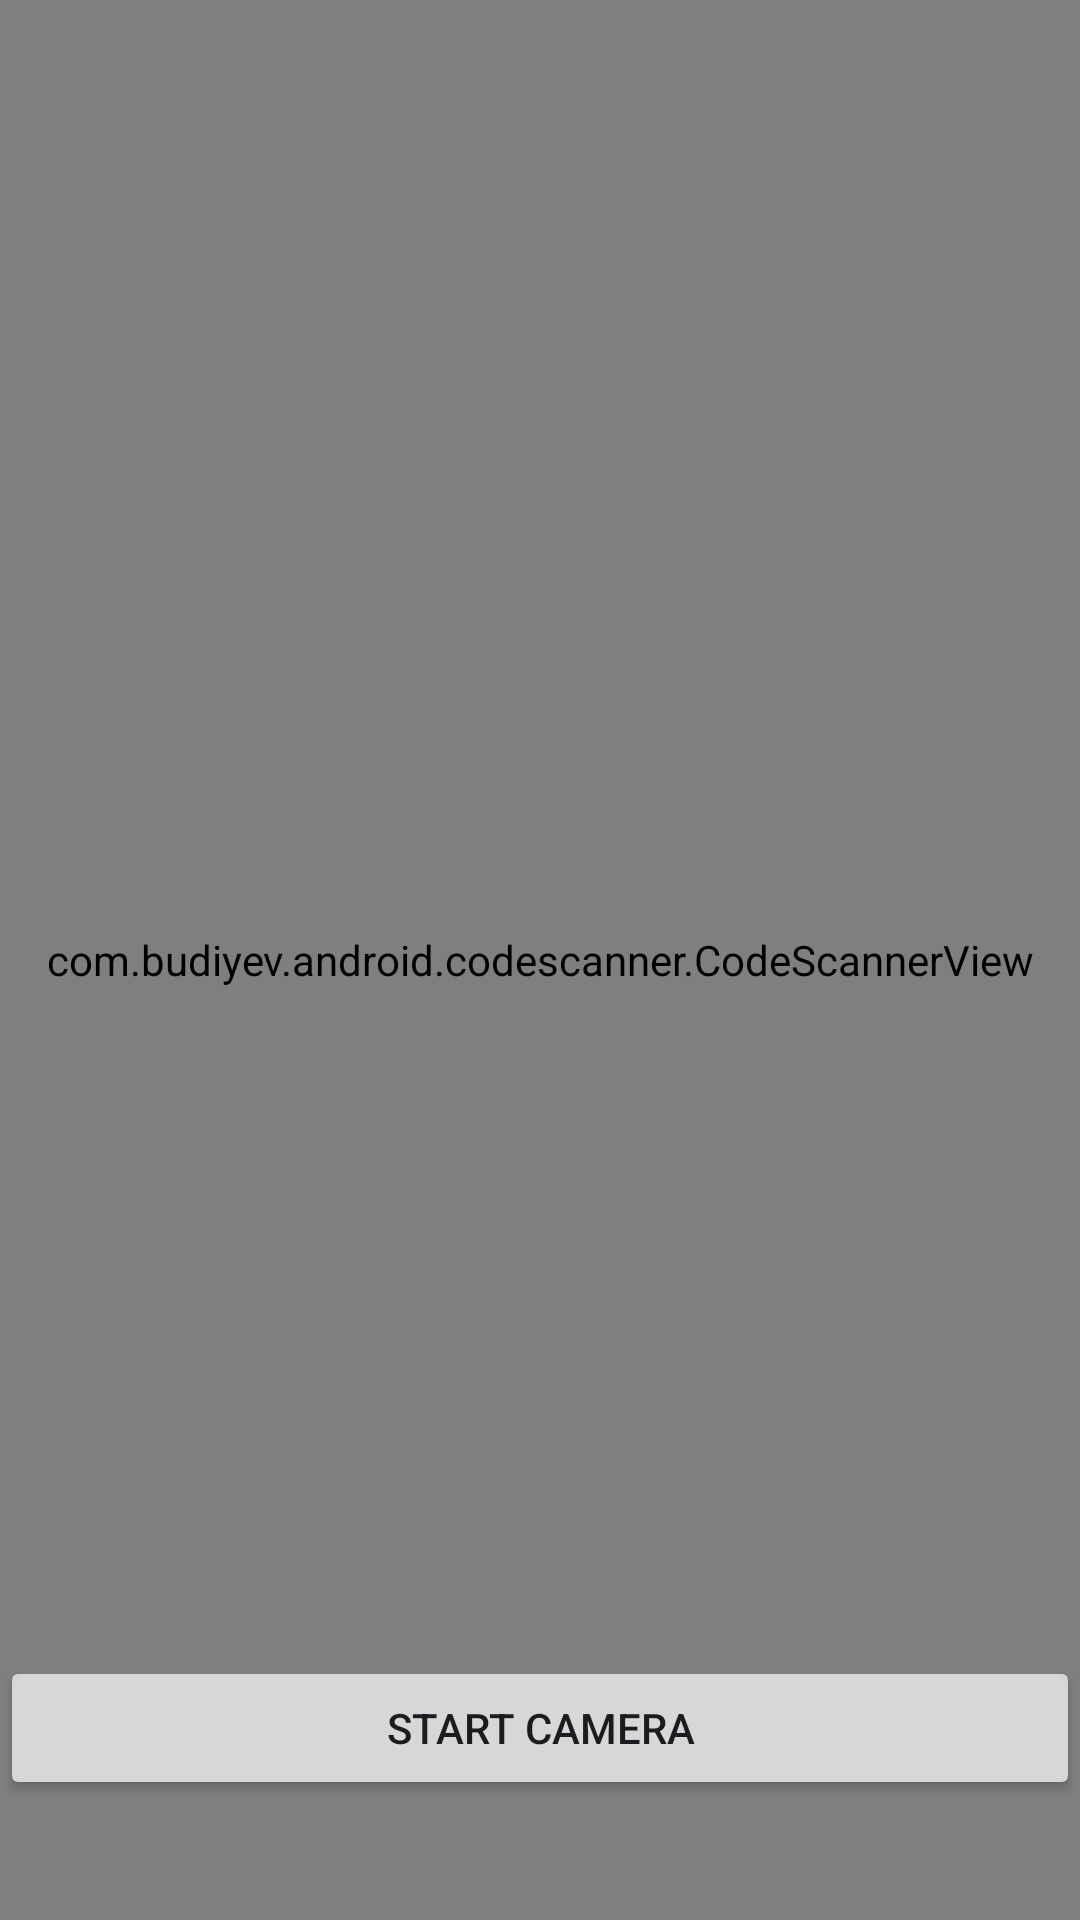

Layout XML and referenced resources for this Android screen:
<!-- AndroidManifest.xml: application theme Theme.ScannerList -->
<!-- res/layout/fragment_scanner.xml -->
<?xml version="1.0" encoding="utf-8"?>
<androidx.constraintlayout.widget.ConstraintLayout xmlns:android="http://schemas.android.com/apk/res/android"
    xmlns:tools="http://schemas.android.com/tools"
    android:layout_width="match_parent"
    android:layout_height="match_parent"
    xmlns:app="http://schemas.android.com/apk/res-auto"
    android:orientation="vertical"
    android:gravity="center"

    tools:context=".feature.scanner.ScannerFragment">

    <com.budiyev.android.codescanner.CodeScannerView
        android:id="@+id/code_scanner_view"
        android:layout_width="match_parent"
        android:layout_height="match_parent"
        app:layout_constraintTop_toTopOf="parent"
        app:layout_constraintBottom_toBottomOf="parent"
        app:layout_constraintStart_toStartOf="parent"
        app:layout_constraintEnd_toEndOf="parent"
        />

    <androidx.appcompat.widget.AppCompatButton
        android:id="@+id/btn_start"
        android:layout_width="match_parent"
        android:layout_height="wrap_content"
        android:text="START CAMERA"
        android:layout_marginBottom="40dp"
        app:layout_constraintBottom_toBottomOf="@id/code_scanner_view"
        app:layout_constraintStart_toStartOf="@id/code_scanner_view"
        app:layout_constraintEnd_toEndOf="@id/code_scanner_view"/>

</androidx.constraintlayout.widget.ConstraintLayout>
<!-- resources referenced by this layout -->
<resources>
  <style name="Theme.ScannerList" parent="Base.Theme.ScannerList" />
  <style name="Base.Theme.ScannerList" parent="Theme.Material3.DayNight.NoActionBar">
          
          
      </style>
</resources>
